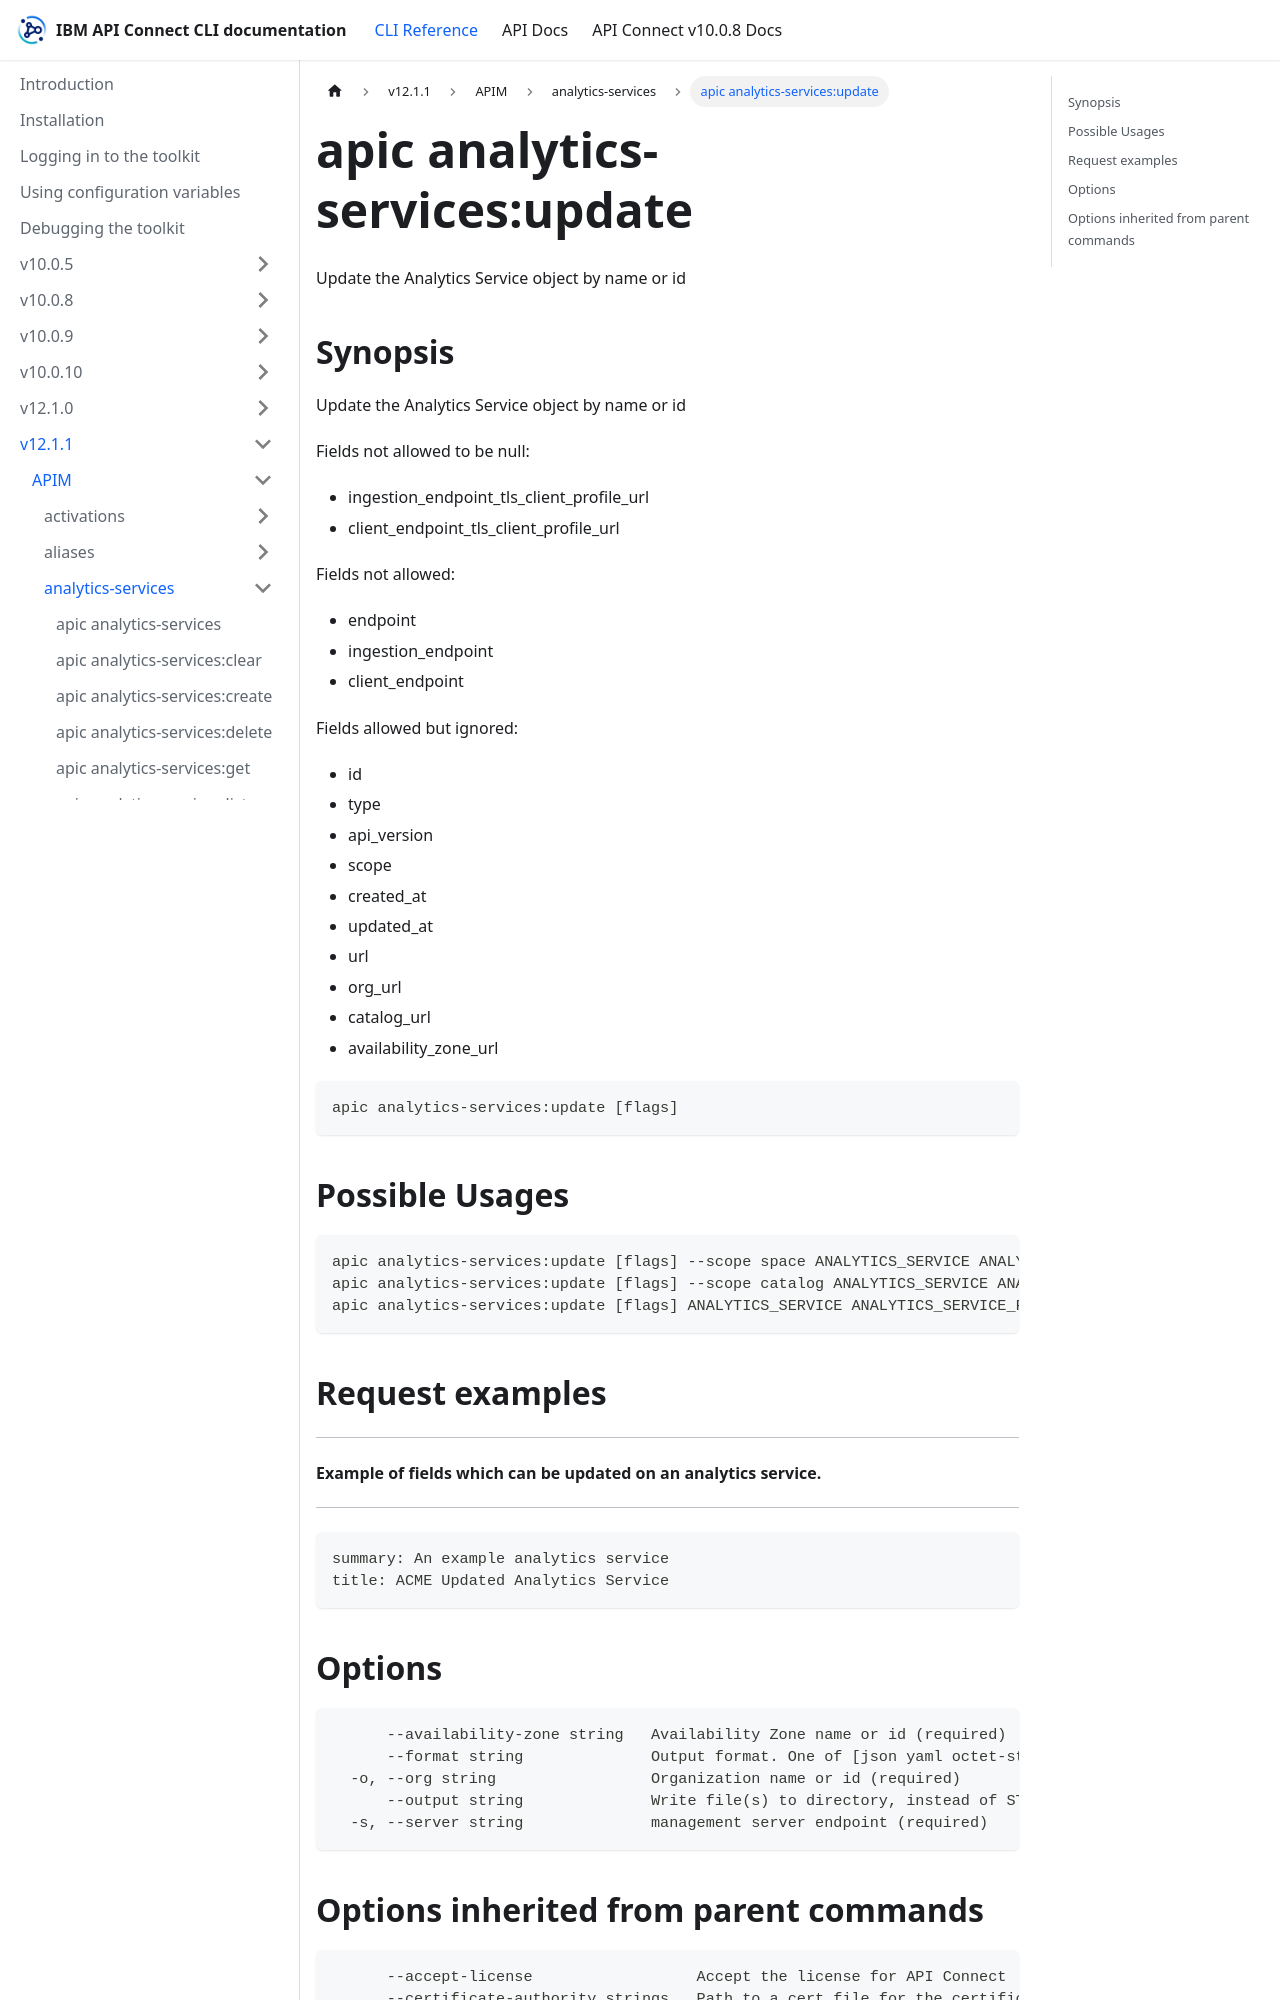

repository: ibm-apiconnect/clidocs · page: docs/v1211/apim/analytics-services/apic_analytics-services_update.html · generator: docusaurus

---
tags:
- "group: analytics-services"
---
# apic analytics-services:update

Update the Analytics Service object by name or id

## Synopsis

Update the Analytics Service object by name or id
          
          Fields not allowed to be null:
          - ingestion_endpoint_tls_client_profile_url
          - client_endpoint_tls_client_profile_url
          
          Fields not allowed:
          - endpoint
          - ingestion_endpoint
          - client_endpoint
          
          Fields allowed but ignored:
          - id
          - type
          - api_version
          - scope
          - created_at
          - updated_at
          - url
          - org_url
          - catalog_url
          - availability_zone_url

```
apic analytics-services:update [flags]
```

## Possible Usages

```
apic analytics-services:update [flags] --scope space ANALYTICS_SERVICE ANALYTICS_SERVICE_FILE
apic analytics-services:update [flags] --scope catalog ANALYTICS_SERVICE ANALYTICS_SERVICE_FILE
apic analytics-services:update [flags] ANALYTICS_SERVICE ANALYTICS_SERVICE_FILE
```

## Request examples

--------------------------------------------------------------------
#### Example of fields which can be updated on an analytics service.
--------------------------------------------------------------------

```
summary: An example analytics service
title: ACME Updated Analytics Service
```

## Options

```
      --availability-zone string   Availability Zone name or id (required)
      --format string              Output format. One of [json yaml octet-stream go-template=... go-template-file=...], defaults to yaml.
  -o, --org string                 Organization name or id (required)
      --output string              Write file(s) to directory, instead of STDOUT (default "-")
  -s, --server string              management server endpoint (required)
```
